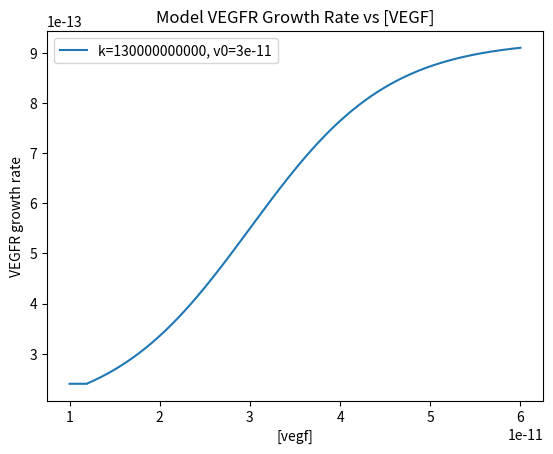

The script that saved this image:
import matplotlib.pyplot as plt
import numpy as np

vegfs = np.linspace(1*10**-11, 6*10**-11, 1000)

def LogisticGrowthRateR(vegf, k=6*10**10, v0=3*10**-11):
    maxRate = 7.5*10**-13
    minRate = 2.4*10**-13
    rate = minRate
    if vegf > 1.2*10**-11:
        rate = maxRate / (1 + np.exp(-k * (vegf - v0))) + 1.75*10**-13
    return rate

k0 = 13*10**10
v0 = 3*10**-11
rates0 = [LogisticGrowthRateR(vegf, k0, v0) for vegf in vegfs]
k1 = 69314718056
v1 = 3*10**-11
rates1 = [LogisticGrowthRateR(vegf, k1, v1) for vegf in vegfs]
k2 = 12*10**10
v2 = 3*10**-11
rates2 = [LogisticGrowthRateR(vegf, k2, v2) for vegf in vegfs]

fig = plt.figure()
plt.plot(vegfs, rates0, label=f'k={k0}, v0={v0}')
# plt.plot(vegfs, rates1, label=f'k={k1}, v0={v1}')
# plt.plot(vegfs, rates2, label=f'k={k2}, v0={v2}')

plt.xlabel('[vegf]')
plt.ylabel('VEGFR growth rate')
plt.legend()
plt.title("Model VEGFR Growth Rate vs [VEGF]")
plt.show()